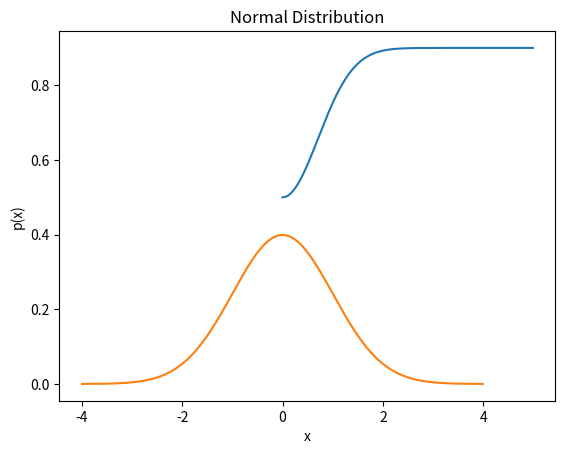

Python code for this plot: (Note: this script raises an exception after producing the figure.)
import numpy as np
import math

data = np.array([[1., 2., 3., 4., 5.],[6., 7., 8., 9., 0.]])

# operations on individual elements
data[0, 3] = data[0, 3] + 10
data[1, 3] += 20
data[0, 1] /= 2
data[1, 1] = math.cos(data[1, 4])

print(data)

# operations on entire array (or slices of an array)

data = np.array([[1., 2., 3., 4., 5.],[6., 7., 8., 9., 0.]])

# remember, never hard code things, instead do things like this
(nrow, ncol) = data.shape

# element-wise operation on 1st row using a for loop
for j in range(ncol):
    data[0, j] += 10

print(data)

# can do the same operations in one line (vectorized array operations)

data = np.array([[1., 2., 3., 4., 5.],[6., 7., 8., 9., 0.]])
(nrow, ncol) = data.shape

# add to each element in first row (vectorized)
data[0,:] = data[0,:] + 10
print(data)

data = np.array([[1., 2., 3., 4., 5.],[6., 7., 8., 9., 0.]])

# remember, never hard code things, instead do things like this
(nrow, ncol) = data.shape

# element-wise operation on entire array using nested for loops
for i in range(nrow):
    for j in range(ncol):
        data[i, j] += 10

print(data)

# can do the same operations in one line (vectorized array operations)

data = np.array([[1., 2., 3., 4., 5.],[6., 7., 8., 9., 0.]])

# add to all elements in array (vectorized)
data += 10
print(data)

# lists vs. numpy arrays

a = [1, 2, 3, 4, 5]
print(a)
print(3*a)

# lists vs. numpy arrays

b = np.array([1, 2, 3, 4, 5])
print(b)
print(3*b)

# element-wise operations on two arrays (same size)

a = np.tile([[1, 2], [3, 4]], (2, 2))
b = np.tile([[5, 0], [0, 5]], (2, 2))
print(a)
print()
print(b)

print(a+b)

print(a*b)

print(b**a)

import math

alpha = 1.
beta = 2.
gam = .5
lam = .1

x = 1.

F = 1 - math.exp(-(x/alpha)**beta)
psi = gam + (1. - lam - gam)*F

print(psi)

# compute a full graph's worth of values

import math
import numpy as np

alpha = 1.
beta = 2.
gam = .5
lam = .1

x = np.arange(0, 5, .01)

# need to replace math.exp() with np.exp()
F = 1 - np.exp(-(x/alpha)**beta)
psi = gam + (1. - lam - gam)*F

# this would not work
# F = 1 - math.exp(-(x/alpha)**beta)
# psi = gam + (1. - lam - gam)*F

# equivalent to

psi = np.zeros(len(x))
for i in range(len(x)):
    F = 1 - np.exp(-(x[i]/alpha)**beta)
    psi[i] = gam + (1. - lam - gam)*F

# basic plotting with matplotlib

import matplotlib.pyplot as plt

plt.plot(x, psi)
plt.xlabel("stimulus manipulation")
plt.ylabel("accuracy")
plt.title("psychophysical function")
plt.show()

import numpy as np
import matplotlib.pyplot as plt
import math

m = 0.0
s = 1.0
x = np.arange(-4.0, 4.0, .01)
p = (1/math.sqrt(2*math.pi*(s**2))) * np.exp(-((x-m)**2)/(2*(s**2)))
plt.plot(x, p)
plt.xlabel("x")
plt.ylabel("p(x)")
plt.title("Normal Distribution")
plt.show()

# power of vectorizing (using array, vector, and matrix operations rather than for loops)

import numpy as np

N = 1000

a = np.random.rand(N,N)
b = np.random.rand(N,N)
c = np.zeros((N,N))

%%timeit

for i in range(N):
    for j in range(N):
        c[i,j] = a[i,j]+b[i,j]
        
# note that his IS QUICKER because it's running fewer iterations (it's just slow)

%%timeit

c = a+b

# note that this TAKES LONGER because it's running more iterations (better stats)

# built-in Python (sum) vs. numpy (np.sum)

N = 1000000

a = np.random.rand(N)

%timeit sum(a)
%timeit np.sum(a)

# numpy versions of math functions must be used (when applied to arrays, not elements)

print(np.sin(a))

# math.sin(a) would throw an error

# preallocate vs. append

N = 100000

a = np.zeros(N)       # preallocated
b = np.array([])      # to be appended to

%%timeit

# preallocated
for i in range(N):
    a[i] = i

%%timeit

# appended
for i in range(N):
    np.append(b, i)

# another example of appending (and use of axes)

import numpy as np

a = np.array([[1, 2], [3, 4]])
b = np.array([[6, 7], [8, 9]])
print(a)
print(b)

# can append to axis 0 OR axis 1

print(np.append(a, b, axis=0))

print(np.append(a, b, axis=1))

import numpy as np

a = np.array([[1, 1, 1, 1], [2, 2, 2, 2], [3, 3, 3, 3]])
b = np.array([[10], [20], [30]])

print(a)
print(b)
print(a.shape)
print(b.shape)

print(a*b)

c = np.array([[10, 20, 30, 40]])

print(a)
print(c)
print(a.shape)
print(c.shape)

print(a*c)

import numpy as np
import numpy.random as R

x = R.rand(3, 5, 8)

# note differences between different functions - some take dimensions as tuples,
# others take individual components of dimensions as individual parameters

# this will not work (for rand)
test = R.rand((3, 5, 8))

print(x)

s = x.shape
print(s)

y = 100*np.arange(s[2])
print(y)
print(y.shape)

# using method to resize to 3D

y.resize((1, 1, s[2]))
print(y.shape)

# broadcasting

print(x*y)

# internal broadcasting rules of Python allow this to work without resizing

y = 100*np.arange(s[2])
print(y)
print(y.shape)

print(x*y)

z = 10000*np.arange(s[0]*s[1])
print(z)
print(z.shape)
print()
z.resize(s[0], s[1])
print(z)
print(z.shape)

# this broadcasting won't work without resizing

print(x*z)

# using method to resize to 3D

z.resize((s[0], s[1], 1))
print(z.shape)

print(x*z)

print(x*z[0,0,:])

